Dataset: HAM10000 (GitHub, adikuma/Skin-Lesion-Classification). Classes: akiec, bcc, bkl, mel, vasc.

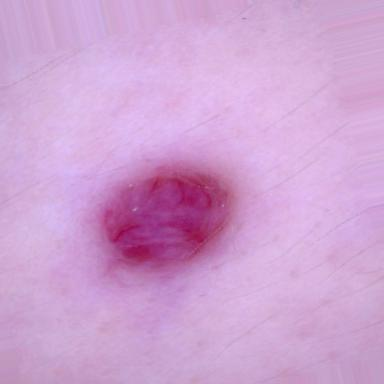
Label: vasc

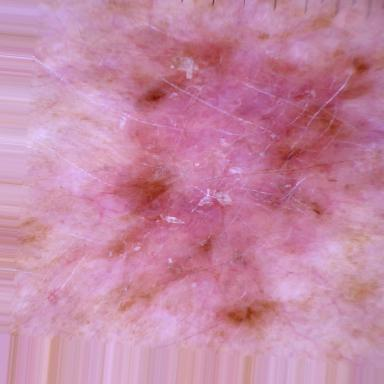
Label: akiec

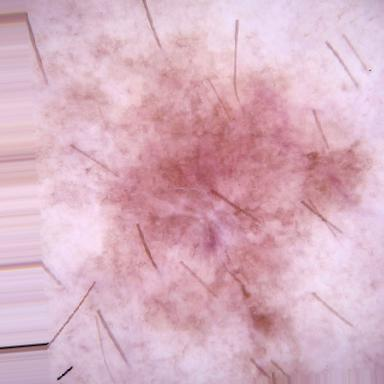
Label: bkl

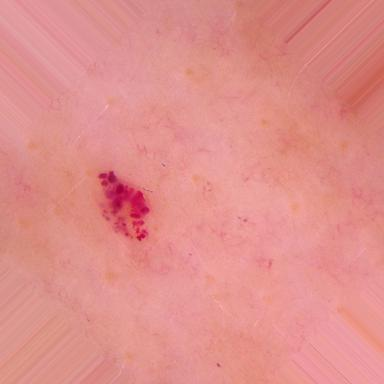
Label: vasc

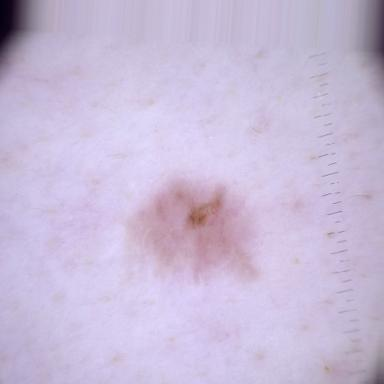
Label: bcc

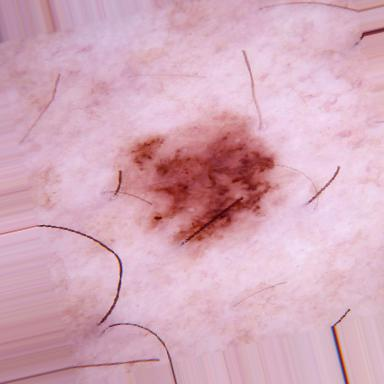
Label: mel
